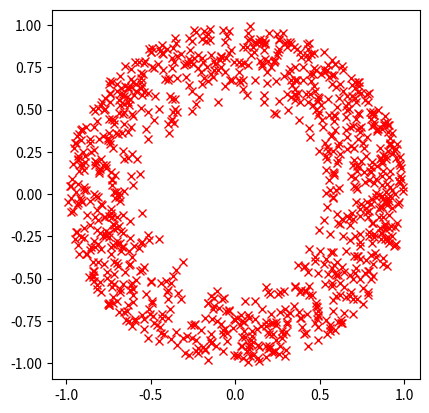

This chart was generated by the following Python code:
import numpy as np
import matplotlib.pyplot as plt
import math as math

num_samples = 1000

lmin = 0.5
lmax = 1.0

phi = np.sqrt(np.random.rand(num_samples)) * (lmax - lmin) + lmin
theta = np.random.rand(num_samples) * math.pi * 2

x = np.cos(theta) * phi
y = np.sin(theta) * phi

fig, ax = plt.subplots()

plt.plot(x, y, 'rx')
# plt.axis([-1, 1, -1, 1])
ax.set_aspect(1.0)
plt.show()
